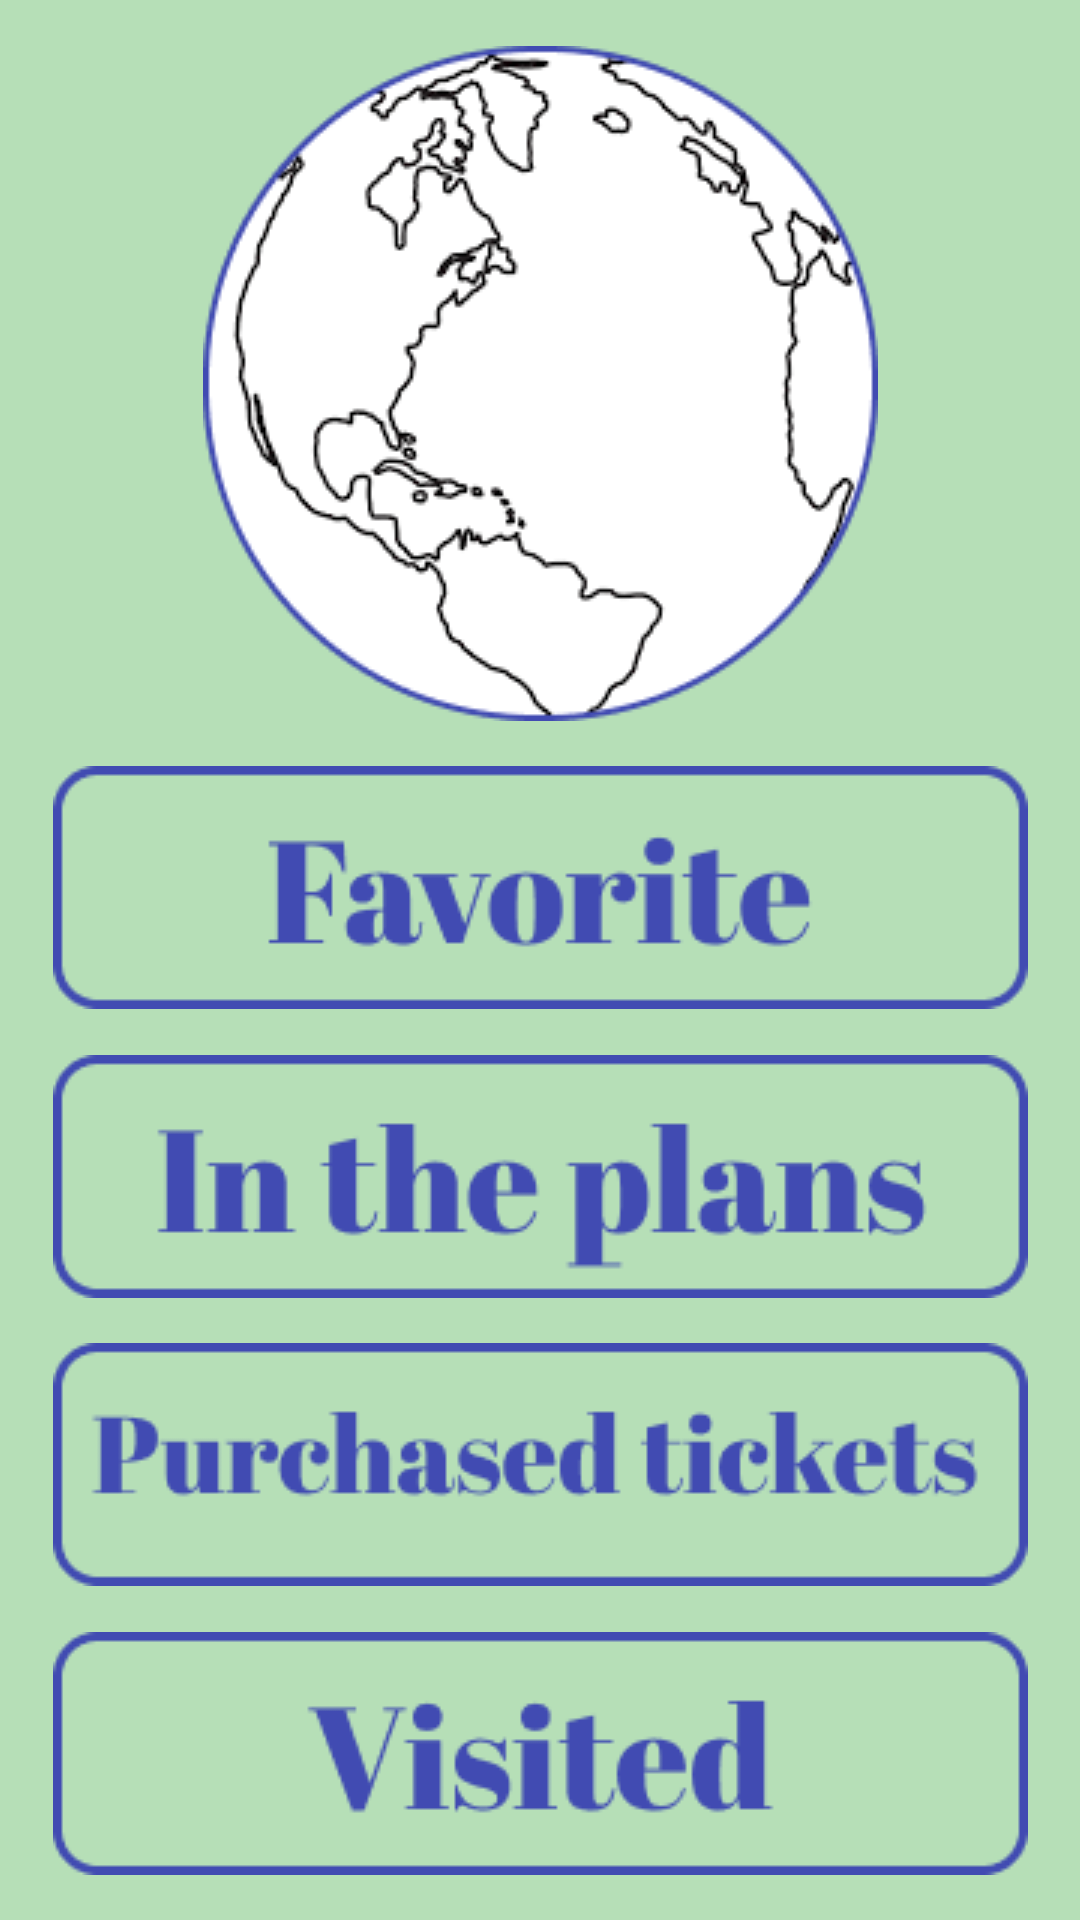

Here is an Android app screen rendered from its layout file. Give the layout XML and the strings, colors and styles it references.
<!-- AndroidManifest.xml: application theme Theme.DreamyTravelerTwo -->
<!-- res/layout/activity_library.xml -->
<?xml version="1.0" encoding="utf-8"?>
<androidx.constraintlayout.widget.ConstraintLayout xmlns:android="http://schemas.android.com/apk/res/android"
    xmlns:app="http://schemas.android.com/apk/res-auto"
    xmlns:tools="http://schemas.android.com/tools"
    android:layout_width="match_parent"
    android:layout_height="match_parent"
    android:background="#B6DFB7"
    tools:context=".LibraryActivity">

    <ImageView
        android:id="@+id/white_two"
        android:layout_width="wrap_content"
        android:layout_height="wrap_content"
        android:contentDescription="TODO"
        app:layout_constraintEnd_toEndOf="parent"
        app:layout_constraintStart_toStartOf="parent"
        app:layout_constraintTop_toTopOf="parent"
        app:layout_constraintBottom_toTopOf="@+id/bttn_favorite"
        app:srcCompat="@drawable/white_two"
        tools:layout_editor_absoluteX="29dp"
        tools:layout_editor_absoluteY="89dp" />

    <ImageButton
        android:id="@+id/bttn_favorite"
        android:layout_width="325dp"
        android:layout_height="81dp"
        android:contentDescription="TODO"
        app:layout_constraintEnd_toEndOf="parent"
        app:layout_constraintStart_toStartOf="parent"
        app:layout_constraintTop_toBottomOf="@+id/white_two"
        app:layout_constraintBottom_toTopOf="@+id/bttn_plans"
        app:srcCompat="@drawable/bttn_favorite"
        tools:layout_editor_absoluteY="283dp" />

    <ImageButton
        android:id="@+id/bttn_plans"
        android:layout_width="325dp"
        android:layout_height="81dp"
        android:contentDescription="TODO"
        app:srcCompat="@drawable/bttn_plans"
        app:layout_constraintEnd_toEndOf="parent"
        app:layout_constraintStart_toStartOf="parent"
        app:layout_constraintTop_toBottomOf="@+id/bttn_favorite"
        app:layout_constraintBottom_toTopOf="@+id/bttn_pt"
        tools:layout_editor_absoluteX="31dp"
        tools:layout_editor_absoluteY="396dp" />

    <ImageButton
        android:id="@+id/bttn_pt"
        android:layout_width="325dp"
        android:layout_height="81dp"
        android:contentDescription="TODO"
        app:srcCompat="@drawable/bttn_pt"
        app:layout_constraintEnd_toEndOf="parent"
        app:layout_constraintStart_toStartOf="parent"
        app:layout_constraintTop_toBottomOf="@+id/bttn_plans"
        app:layout_constraintBottom_toTopOf="@+id/bttn_visited"
        tools:layout_editor_absoluteX="52dp"
        tools:layout_editor_absoluteY="613dp" />

    <ImageButton
        android:id="@+id/bttn_visited"
        android:layout_width="325dp"
        android:layout_height="81dp"
        android:contentDescription="TODO"
        app:layout_constraintBottom_toBottomOf="parent"
        app:layout_constraintEnd_toEndOf="parent"
        app:layout_constraintStart_toStartOf="parent"
        app:layout_constraintTop_toBottomOf="@+id/bttn_pt"
        app:srcCompat="@drawable/bttn_visited" />
</androidx.constraintlayout.widget.ConstraintLayout>
<!-- resources referenced by this layout -->
<resources>
  <!-- drawable bttn_favorite: png bitmap (drawable, 3754 bytes) -->
  <!-- drawable bttn_plans: png bitmap (drawable, 3764 bytes) -->
  <!-- drawable bttn_pt: png bitmap (drawable, 4794 bytes) -->
  <!-- drawable bttn_visited: png bitmap (drawable, 3621 bytes) -->
  <!-- drawable white_two: png bitmap (drawable, 16461 bytes) -->
  <style name="Theme.DreamyTravelerTwo" parent="Theme.MaterialComponents.DayNight.DarkActionBar">
          
          <item name="colorPrimary">@color/purple_500</item>
          <item name="colorPrimaryVariant">@color/purple_700</item>
          <item name="colorOnPrimary">@color/white</item>
          
          <item name="colorSecondary">@color/teal_200</item>
          <item name="colorSecondaryVariant">@color/teal_700</item>
          <item name="colorOnSecondary">@color/black</item>
          
          <item name="android:statusBarColor">?attr/colorPrimaryVariant</item>
          
      </style>
  <!-- not gathered from this repository: default colours our renderer supplied (Android Studio template values) -->
  <color name="purple_500">#FF6200EE</color>
  <color name="purple_700">#FF3700B3</color>
  <color name="teal_200">#FF03DAC5</color>
  <color name="teal_700">#FF018786</color>
  <color name="black">#FF000000</color>
  <color name="white">#FFFFFFFF</color>
</resources>
